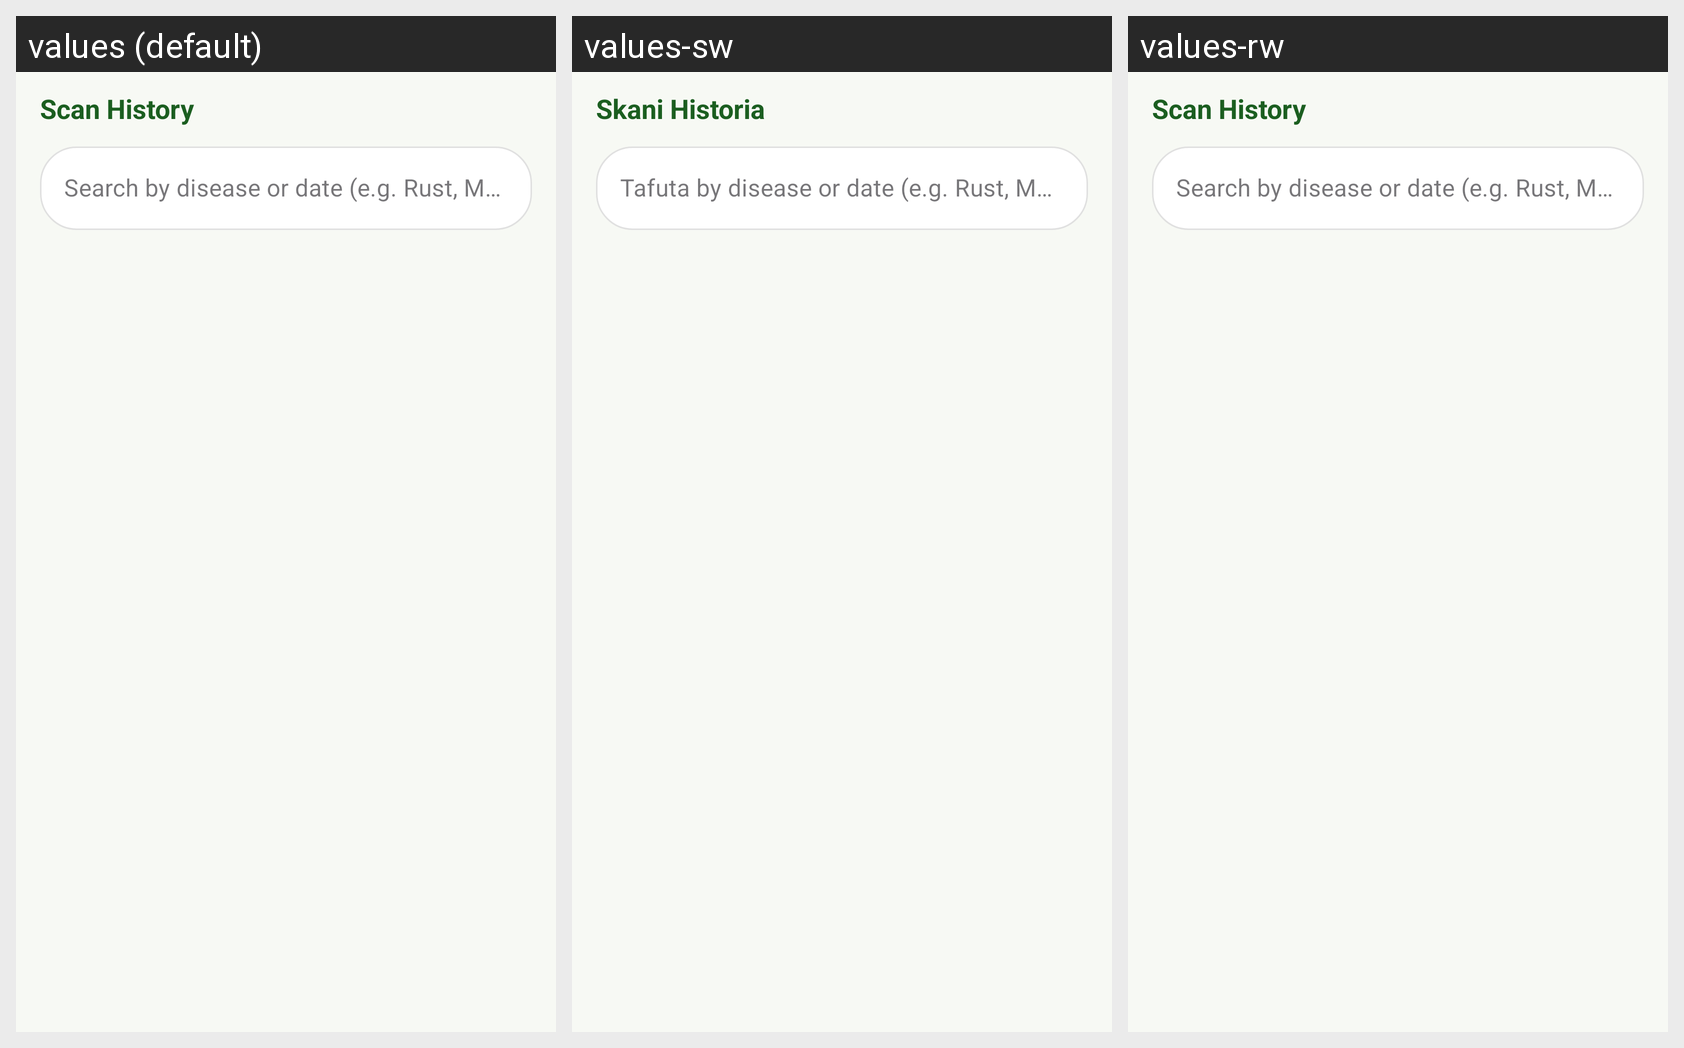

Here is an Android app screen in its default locale and in the app's own translations. Write out the translated-string differences for the strings that appear on this screen.
Android screen res/layout/fragment_history.xml rendered under 3 locales, left to right: values (default), values-sw, values-rw. Device: Nexus 5 (rendered at 1080×1920; each locale shown at half size, 540×960, under a caption strip naming it); theme Theme.CoffeeDiseasesDetection.
Strings drawn on this screen, with the default value and each locale's value (text and hints the layout hard-codes, and strings that could not be matched under every locale, appear in the picture but are not listed):

scan_history_title
  values: Scan History
  values-sw: Skani Historia
  values-rw: Scan History  [not translated; the default value is used]

history_search_hint
  values: Search by disease or date (e.g. Rust, May 2026)
  values-sw: Tafuta by disease or date (e.g. Rust, May 2026)
  values-rw: Search by disease or date (e.g. Rust, May 2026)  [not translated; the default value is used]
